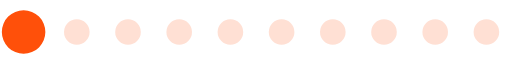
t = 0.00 s
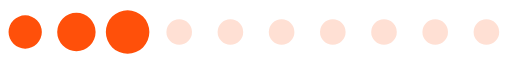
t = 0.13 s
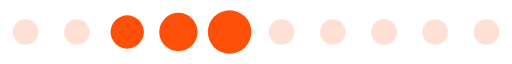
t = 0.26 s
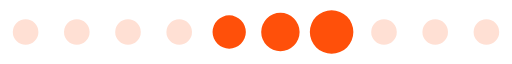
t = 0.39 s
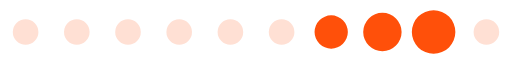
t = 0.52 s
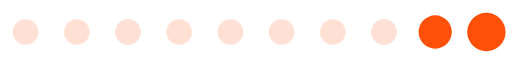
t = 0.65 s

The animated SVG that drew these frames (rendered in a browser with its animation timeline set to each time). Animation: 1 SMIL element (animateTransform=1); one cycle of 0.78 s, repeats indefinitely.

<?xml version="1.0" encoding="UTF-8" standalone="no"?><svg xmlns:svg="http://www.w3.org/2000/svg" xmlns="http://www.w3.org/2000/svg" xmlns:xlink="http://www.w3.org/1999/xlink" version="1.0" width="160px" height="20px" viewBox="0 0 128 16" xml:space="preserve"><path fill="#ffb698" fill-opacity="0.42" d="M6.4,4.8A3.2,3.2,0,1,1,3.2,8,3.2,3.2,0,0,1,6.4,4.8Zm12.8,0A3.2,3.2,0,1,1,16,8,3.2,3.2,0,0,1,19.2,4.8ZM32,4.8A3.2,3.2,0,1,1,28.8,8,3.2,3.2,0,0,1,32,4.8Zm12.8,0A3.2,3.2,0,1,1,41.6,8,3.2,3.2,0,0,1,44.8,4.8Zm12.8,0A3.2,3.2,0,1,1,54.4,8,3.2,3.2,0,0,1,57.6,4.8Zm12.8,0A3.2,3.2,0,1,1,67.2,8,3.2,3.2,0,0,1,70.4,4.8Zm12.8,0A3.2,3.2,0,1,1,80,8,3.2,3.2,0,0,1,83.2,4.8ZM96,4.8A3.2,3.2,0,1,1,92.8,8,3.2,3.2,0,0,1,96,4.8Zm12.8,0A3.2,3.2,0,1,1,105.6,8,3.2,3.2,0,0,1,108.8,4.8Zm12.8,0A3.2,3.2,0,1,1,118.4,8,3.2,3.2,0,0,1,121.6,4.8Z"/><g><path fill="#ff500a" fill-opacity="1" d="M-42.7,3.84A4.16,4.16,0,0,1-38.54,8a4.16,4.16,0,0,1-4.16,4.16A4.16,4.16,0,0,1-46.86,8,4.16,4.16,0,0,1-42.7,3.84Zm12.8-.64A4.8,4.8,0,0,1-25.1,8a4.8,4.8,0,0,1-4.8,4.8A4.8,4.8,0,0,1-34.7,8,4.8,4.8,0,0,1-29.9,3.2Zm12.8-.64A5.44,5.44,0,0,1-11.66,8a5.44,5.44,0,0,1-5.44,5.44A5.44,5.44,0,0,1-22.54,8,5.44,5.44,0,0,1-17.1,2.56Z"/><animateTransform attributeName="transform" type="translate" values="23 0;36 0;49 0;62 0;74.5 0;87.5 0;100 0;113 0;125.5 0;138.5 0;151.5 0;164.5 0;178 0" calcMode="discrete" dur="780ms" repeatCount="indefinite"/></g></svg>
